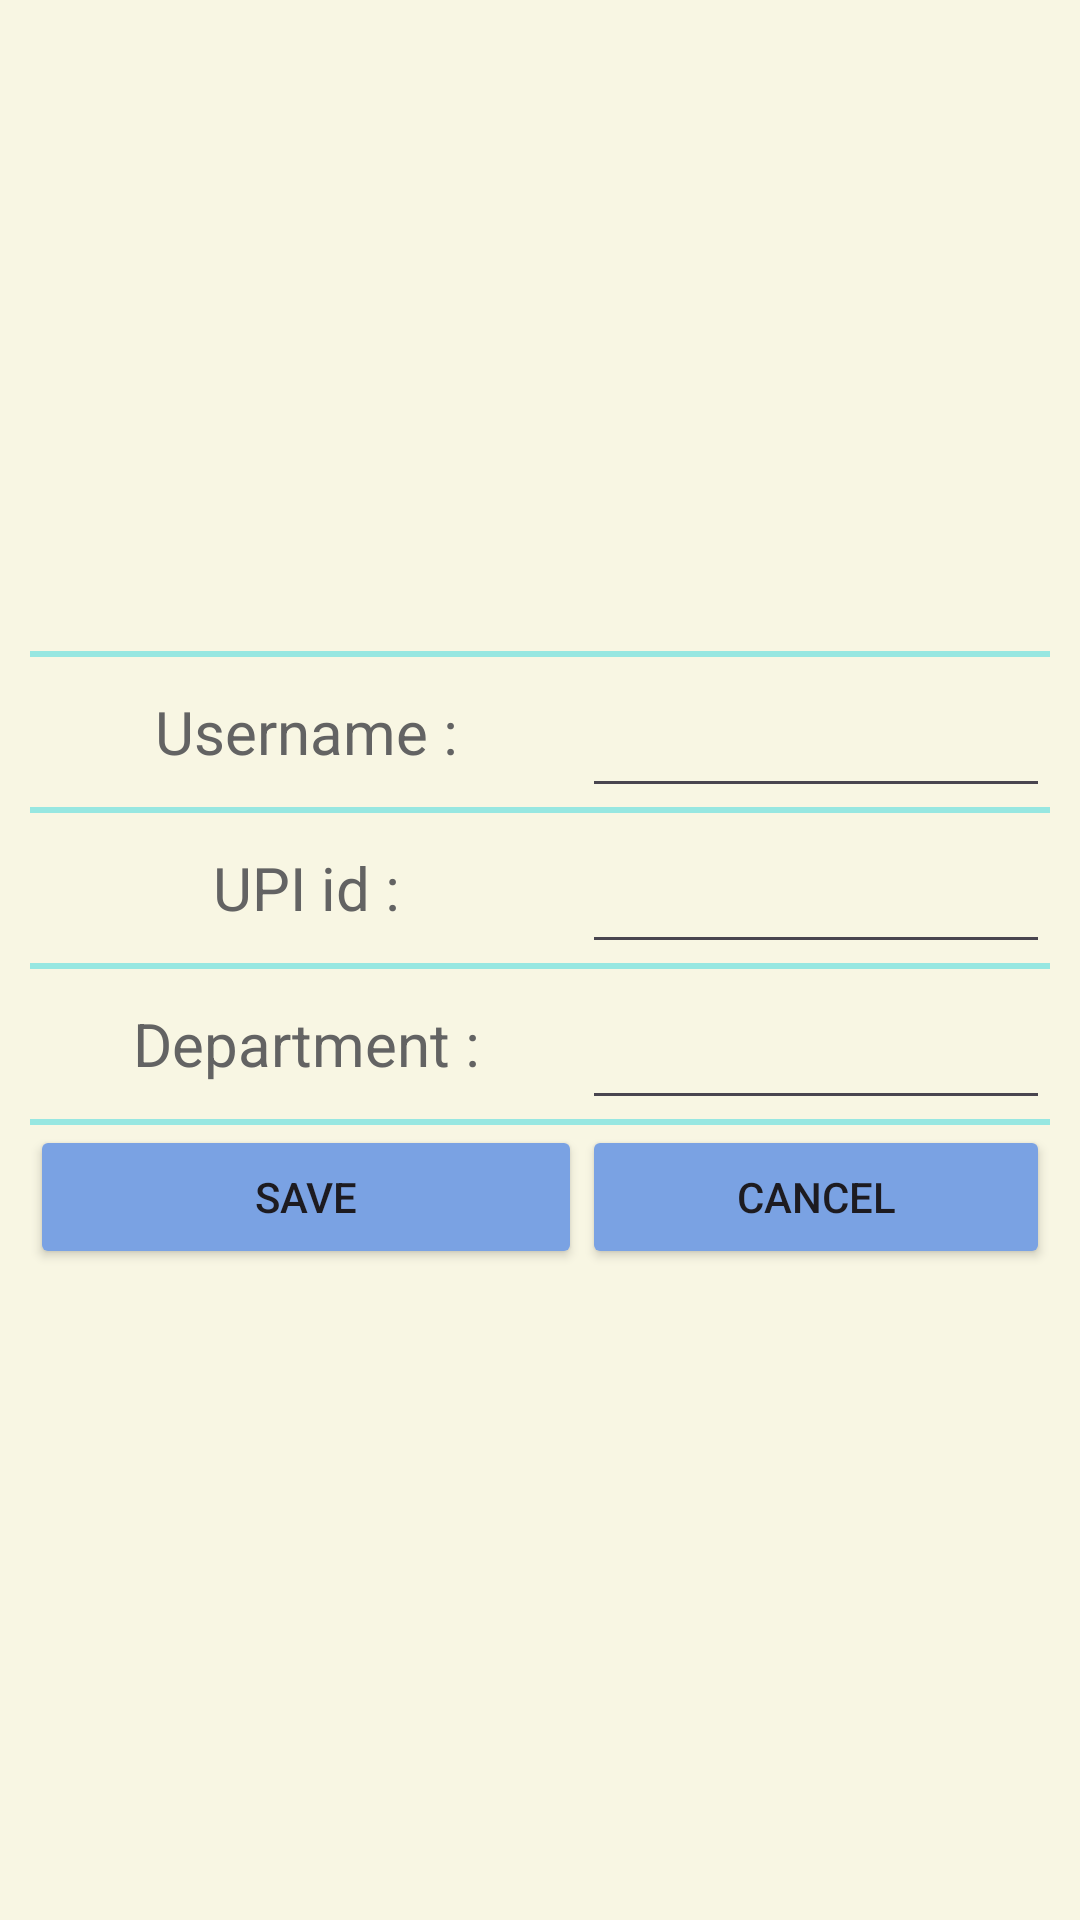

Produce the Android XML layout that renders to this screen, including the resource entries it uses.
<!-- AndroidManifest.xml: application theme Theme.Chillara -->
<!-- res/layout/edit_profile.xml -->
<?xml version="1.0" encoding="utf-8"?>
<androidx.constraintlayout.widget.ConstraintLayout xmlns:android="http://schemas.android.com/apk/res/android"
    xmlns:app="http://schemas.android.com/apk/res-auto"
    xmlns:tools="http://schemas.android.com/tools"
    android:layout_width="match_parent"
    android:layout_height="match_parent"
    android:background="@color/paleYellow"
    android:paddingLeft="10dp"
    android:paddingRight="10dp"
    android:paddingTop="20dp"
    android:paddingBottom="20dp">

    <TableLayout
        android:layout_width="match_parent"
        android:layout_height="wrap_content"
        app:layout_constraintBottom_toBottomOf="parent"
        app:layout_constraintEnd_toEndOf="parent"
        app:layout_constraintStart_toStartOf="parent"
        app:layout_constraintTop_toTopOf="parent">

        <View
            android:layout_width="match_parent"
            android:layout_height="2dp"
            android:background="@color/lightTeal" />

        <TableRow>

            <TextView
                android:layout_width="wrap_content"
                android:layout_height="50dp"
                android:layout_column="0"
                android:layout_weight="1"
                android:gravity="center"
                android:text="Username :"
                android:textAppearance="?android:attr/textAppearanceMedium"
                android:textColor="@color/textDark"
                android:textSize="20sp" />

            <EditText
                android:id="@+id/edit_username_et"
                android:layout_width="wrap_content"
                android:layout_height="50dp"
                android:layout_column="1"
                android:layout_weight="1"
                android:gravity="center"

                android:textAppearance="?android:attr/textAppearanceMedium"
                android:textColor="@color/textDark"
                android:textSize="15sp" />

        </TableRow>

        <View
            android:layout_width="match_parent"
            android:layout_height="2dp"
            android:background="@color/lightTeal" />

        <TableRow>

            <TextView
                android:layout_width="wrap_content"
                android:layout_height="50dp"
                android:layout_column="0"
                android:layout_weight="1"
                android:gravity="center"
                android:text="UPI id :"
                android:textAppearance="?android:attr/textAppearanceMedium"
                android:textColor="@color/textDark"
                android:textSize="20sp" />

            <EditText
                android:id="@+id/edit_upi_id_et"
                android:layout_width="wrap_content"
                android:layout_height="50dp"
                android:layout_column="1"
                android:layout_weight="1"
                android:gravity="center"
                android:textAppearance="?android:attr/textAppearanceMedium"
                android:textColor="@color/textDark"
                android:textSize="15sp" />

        </TableRow>

        <View
            android:layout_width="match_parent"
            android:layout_height="2dp"
            android:background="@color/lightTeal" />

        <TableRow>

            <TextView
                android:layout_width="wrap_content"
                android:layout_height="50dp"
                android:layout_column="0"
                android:layout_weight="1"
                android:gravity="center"
                android:text="Department :"
                android:textAppearance="?android:attr/textAppearanceMedium"
                android:textColor="@color/textDark"
                android:textSize="20sp" />

            <EditText
                android:id="@+id/edit_department_et"
                android:layout_width="wrap_content"
                android:layout_height="50dp"
                android:layout_column="1"
                android:layout_weight="1"
                android:gravity="center"
                android:textAppearance="?android:attr/textAppearanceMedium"
                android:textColor="@color/textDark"
                android:textSize="15sp" />

        </TableRow>

        <View
            android:layout_width="match_parent"
            android:layout_height="2dp"
            android:background="@color/lightTeal" />

        <TableRow>

            <Button
                android:id="@+id/save_edit_profile_btn"
                android:layout_column="0"
                android:layout_weight="1"
                android:backgroundTint="@color/lightBlue"
                android:text="Save" />

            <Button
                android:id="@+id/cancel_edit_profile_btn"
                android:layout_column="0"
                android:layout_weight="1"
                android:backgroundTint="@color/lightBlue"
                android:text="Cancel" />

        </TableRow>

    </TableLayout>

</androidx.constraintlayout.widget.ConstraintLayout>
<!-- resources referenced by this layout -->
<resources>
  <color name="lightBlue">#7AA2E3</color>
  <color name="lightTeal">#97E7E1</color>
  <color name="paleYellow">#F8F6E3</color>
  <color name="textDark">#636363</color>
  <style name="Theme.Chillara" parent="Base.Theme.Chillara" />
  <style name="Base.Theme.Chillara" parent="Theme.Material3.DayNight.NoActionBar">
          
          
      </style>
</resources>
